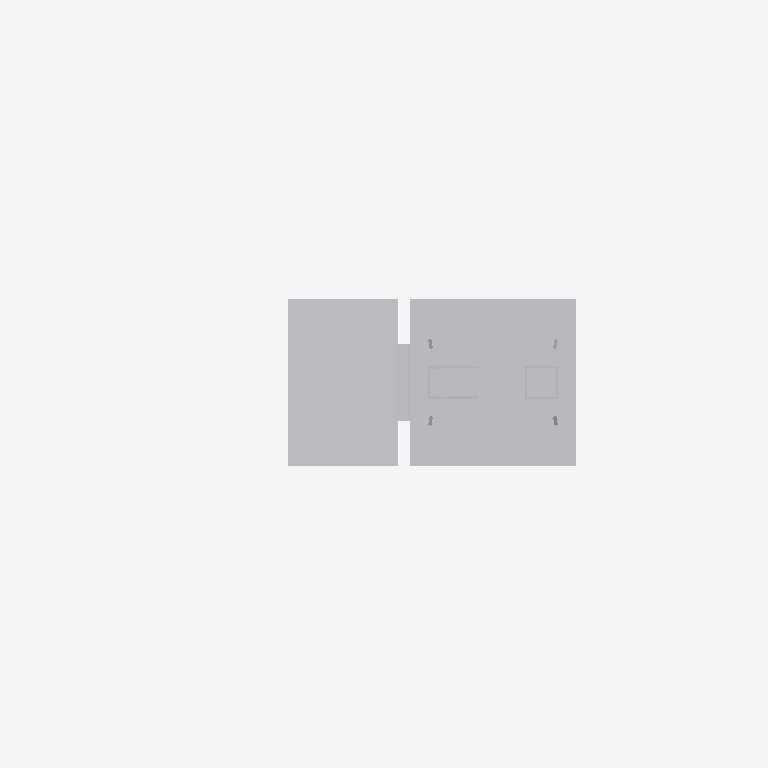
Plan cut of the same IFC building model at storey 'Ebene 1' (level 0.00 m, cut at 1.40 m), seen from above with north up, elements coloured by IFC class: 1 other element (light grey). Cut surfaces are drawn darker.
Extent 2.1 m × 0.7 m × 6.9 m (x, y, z). Storeys (1): Ebene 1 at 0.00 m. Elements (1): 1 IfcBuildingElementProxy.

HEADER;
FILE_DESCRIPTION(('ViewDefinition [CoordinationView_V2.0]'),'2;1');
FILE_NAME('','2022-09-20T11:54:09',(''),(''),'The EXPRESS Data Manager Version 5.02.0100.07 : ','20211019_1515(x64) - Exporter 20.2.60.15 - Defau','');
FILE_SCHEMA(('IFC2X3'));
ENDSEC;
DATA;
#104=IFCPROJECT('0rhfy7V1T0LRh3iJLYH70h',#41,'',$,$,'','',(#96),#91);
#19609=IFCSITE('0rhfy7V1T0LRh3iJLYH70f',#41,'Default',$,$,#19606,$,$,.ELEMENT.,(42,24,53,508911),(-71,-15,-29,-58837),0.0,$,$);
#114=IFCBUILDING('0rhfy7V1T0LRh3iJLYH70g',#41,'',$,$,#32,$,'',.ELEMENT.,$,$,$);
#123=IFCBUILDINGSTOREY('0rhfy7V1T0LRh3iJMTkubK',#41,'Ebene 1',$,'Ebene:Ebene 1',#121,$,'Ebene 1',.ELEMENT.,0.0);
#19572=IFCBUILDINGELEMENTPROXY('3bQgEb9_PE$h0dEnb$8R3L',#41,'S 8000.5.7-18_M5800-2Zu-VS-B_LOD200-300:S 8000.5.7-18_M5800-2Zu-VS-B_LOD200-300:3345',$,'S 8000.5.7-18_M5800-2Zu-VS-B_LOD200-300:S 8000.5.7-18_M5800-2Zu-VS-B_LOD200-300',#19570,#19565,'3345',$);
ENDSEC;
